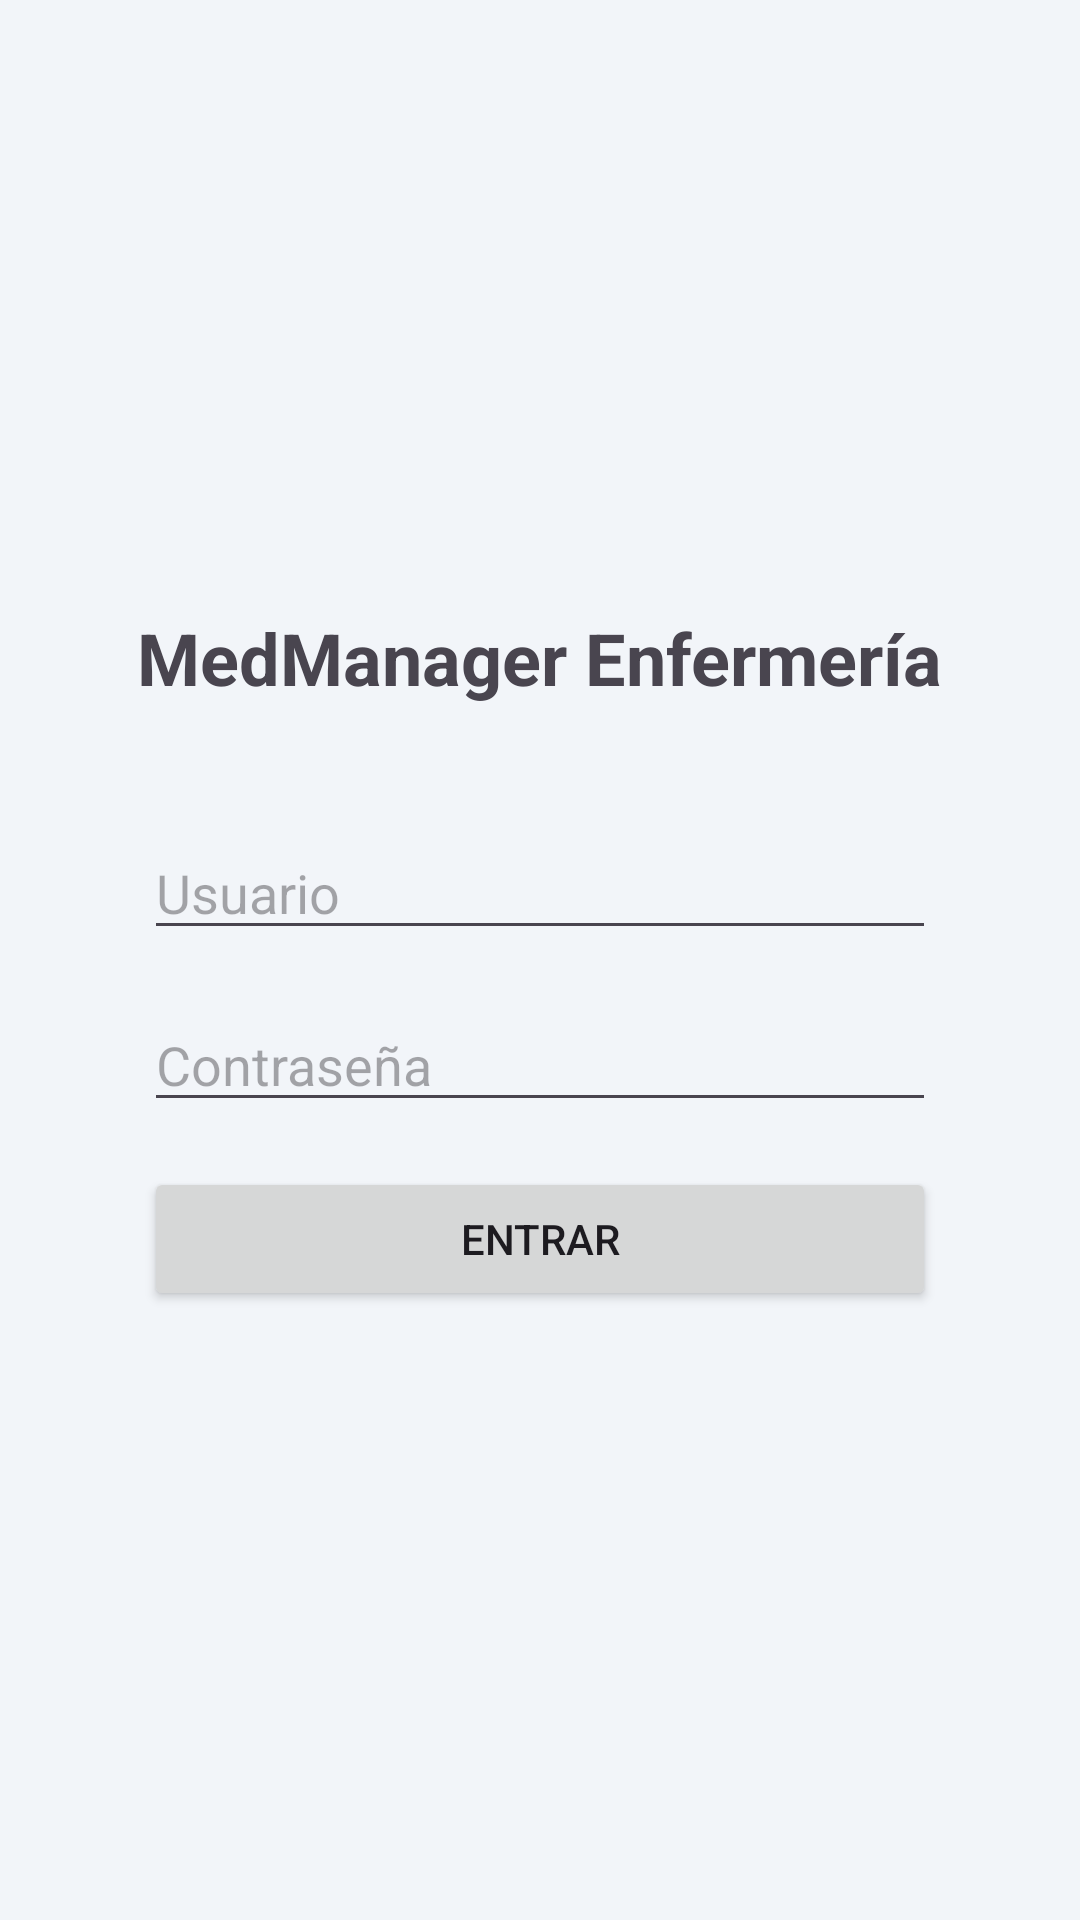

Layout XML and referenced resources for this Android screen:
<!-- AndroidManifest.xml: application theme Theme.EnfermeriaMedManager -->
<!-- res/layout/activity_main.xml -->
<?xml version="1.0" encoding="utf-8"?>
<androidx.constraintlayout.widget.ConstraintLayout xmlns:android="http://schemas.android.com/apk/res/android"
    xmlns:app="http://schemas.android.com/apk/res-auto"
    xmlns:tools="http://schemas.android.com/tools"
    android:id="@+id/main"
    android:layout_width="match_parent"
    android:layout_height="match_parent"
    android:padding="32dp"
    tools:context=".MainActivity">

    <TextView
        android:id="@+id/tvTitulo"
        android:layout_width="wrap_content"
        android:layout_height="wrap_content"
        android:text="MedManager Enfermería"
        android:textSize="24sp"
        android:textStyle="bold"
        app:layout_constraintBottom_toTopOf="@+id/etUsuario"
        app:layout_constraintEnd_toEndOf="parent"
        app:layout_constraintStart_toStartOf="parent"
        app:layout_constraintTop_toTopOf="parent"
        app:layout_constraintVertical_chainStyle="packed" />

    <EditText
        android:id="@+id/etUsuario"
        android:layout_width="0dp"
        android:layout_height="wrap_content"
        android:layout_marginStart="16dp"
        android:layout_marginTop="40dp"
        android:layout_marginEnd="16dp"
        android:hint="Usuario"
        android:inputType="text"
        app:layout_constraintBottom_toTopOf="@+id/etPassword"
        app:layout_constraintEnd_toEndOf="parent"
        app:layout_constraintHorizontal_bias="0.0"
        app:layout_constraintStart_toStartOf="parent"
        app:layout_constraintTop_toBottomOf="@+id/tvTitulo" />

    <EditText
        android:id="@+id/etPassword"
        android:layout_width="0dp"
        android:layout_height="wrap_content"
        android:layout_marginStart="16dp"
        android:layout_marginTop="16dp"
        android:layout_marginEnd="16dp"
        android:hint="Contraseña"
        android:inputType="textPassword"
        app:layout_constraintBottom_toTopOf="@+id/btnEntrar"
        app:layout_constraintEnd_toEndOf="parent"
        app:layout_constraintStart_toStartOf="parent"
        app:layout_constraintTop_toBottomOf="@+id/etUsuario" />

    <Button
        android:id="@+id/btnEntrar"
        android:layout_width="0dp"
        android:layout_height="48dp"
        android:layout_marginStart="16dp"
        android:layout_marginTop="15dp"
        android:layout_marginEnd="16dp"
        android:text="Entrar"
        app:layout_constraintBottom_toBottomOf="parent"
        app:layout_constraintEnd_toEndOf="parent"
        app:layout_constraintHorizontal_bias="0.0"
        app:layout_constraintStart_toStartOf="parent"
        app:layout_constraintTop_toBottomOf="@+id/etPassword" />

</androidx.constraintlayout.widget.ConstraintLayout>
<!-- resources referenced by this layout -->
<resources>
  <style name="Theme.EnfermeriaMedManager" parent="Base.Theme.EnfermeriaMedManager" />
  <style name="Base.Theme.EnfermeriaMedManager" parent="Theme.Material3.Light.NoActionBar">
          
          <item name="colorPrimary">@color/azul_oscuro</item>
          <item name="colorOnPrimary">@color/blanco</item>
          <item name="colorPrimaryContainer">@color/azul_hover</item>
          <item name="colorOnPrimaryContainer">@color/blanco</item>
  
          
          <item name="colorSecondary">@color/acento</item>
          <item name="colorOnSecondary">@color/blanco</item>
          <item name="colorSecondaryContainer">@color/acento_claro</item>
          <item name="colorOnSecondaryContainer">@color/texto</item>
  
          
          <item name="android:colorBackground">@color/fondo</item>
          <item name="colorOnBackground">@color/texto</item>
          <item name="colorSurface">@color/blanco</item>
          <item name="colorOnSurface">@color/texto</item>
          <item name="colorOnSurfaceVariant">@color/texto_suave</item>
          <item name="colorOutline">@color/linea</item>
          <item name="colorOutlineVariant">@color/linea</item>
  
          
          <item name="colorError">@color/alerta</item>
  
          
          <item name="materialButtonStyle">@style/Widget.EnfermeriaMedManager.BotonAccion</item>
      </style>
  <color name="azul_oscuro">#FF1F3A5F</color>
  <color name="blanco">#FFFFFFFF</color>
  <color name="azul_hover">#FF2C4F7C</color>
  <color name="acento">#FF2BB3A3</color>
  <color name="acento_claro">#FFD7F1EE</color>
  <color name="texto">#FF2B2F36</color>
  <color name="fondo">#FFF2F5F9</color>
  <color name="texto_suave">#FF6B7685</color>
  <color name="linea">#FFDDE3EA</color>
  <color name="alerta">#FFC62828</color>
  <style name="Widget.EnfermeriaMedManager.BotonAccion" parent="Widget.Material3.Button">
          <item name="backgroundTint">@color/boton_accion</item>
          <item name="android:textColor">@color/blanco</item>
      </style>
</resources>
